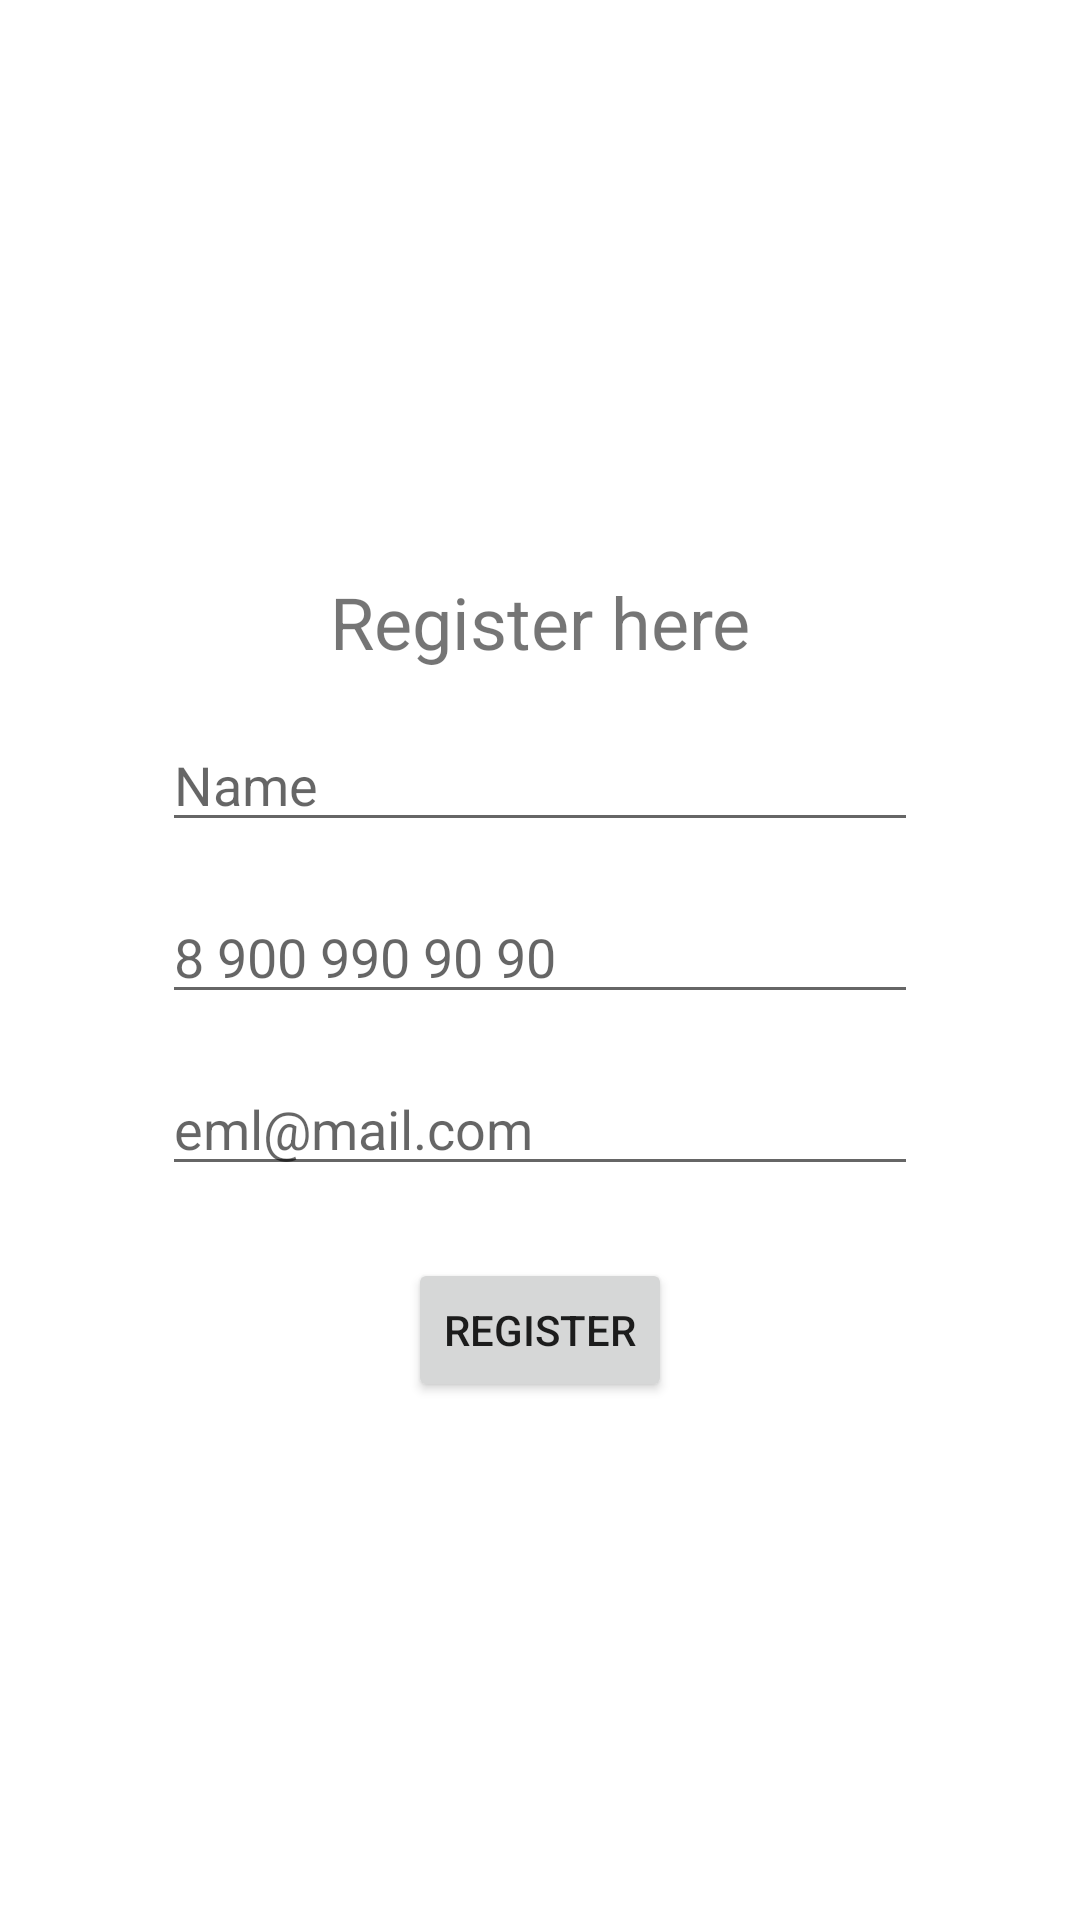

Produce the Android XML layout that renders to this screen, including the resource entries it uses.
<!-- AndroidManifest.xml: application theme Theme.Employees -->
<!-- res/layout/fragment_login.xml -->
<?xml version="1.0" encoding="utf-8"?>
<androidx.constraintlayout.widget.ConstraintLayout xmlns:android="http://schemas.android.com/apk/res/android"
    xmlns:app="http://schemas.android.com/apk/res-auto"
    xmlns:tools="http://schemas.android.com/tools"
    android:layout_width="match_parent"
    android:layout_height="match_parent"
    tools:context=".logingFragment.view.LoginFragment">

    <TextView
        android:id="@+id/textView3"
        android:layout_width="wrap_content"
        android:layout_height="wrap_content"
        android:layout_marginBottom="16dp"
        android:text="Register here"
        android:textSize="24sp"
        app:layout_constraintBottom_toTopOf="@+id/etName"
        app:layout_constraintEnd_toEndOf="@+id/etName"
        app:layout_constraintStart_toStartOf="@+id/etName" />

    <EditText
        android:id="@+id/etName"
        android:layout_width="wrap_content"
        android:layout_height="wrap_content"
        android:ems="12"
        android:hint="Name"
        android:inputType="textPersonName"
        android:maxLines="1"
        app:layout_constraintBottom_toBottomOf="parent"
        app:layout_constraintEnd_toEndOf="parent"
        app:layout_constraintStart_toStartOf="parent"
        app:layout_constraintTop_toTopOf="parent"
        app:layout_constraintVertical_bias="0.4" />

    <EditText
        android:id="@+id/etPhoneNum"
        android:layout_width="wrap_content"
        android:layout_height="wrap_content"
        android:layout_marginTop="16dp"
        android:ems="12"
        android:hint="8 900 990 90 90"
        android:inputType="phone"
        android:maxLines="1"
        app:layout_constraintEnd_toEndOf="@+id/etName"
        app:layout_constraintHorizontal_bias="0.412"
        app:layout_constraintStart_toStartOf="@+id/etName"
        app:layout_constraintTop_toBottomOf="@+id/etName" />

    <EditText
        android:id="@+id/etEmail"
        android:layout_width="wrap_content"
        android:layout_height="wrap_content"
        android:layout_marginTop="16dp"
        android:ems="12"
        android:hint="eml@mail.com"
        android:inputType="textEmailAddress"
        android:maxLines="1"
        app:layout_constraintEnd_toEndOf="@+id/etPhoneNum"
        app:layout_constraintStart_toStartOf="@+id/etPhoneNum"
        app:layout_constraintTop_toBottomOf="@+id/etPhoneNum" />

    <Button
        android:id="@+id/registerBtn"
        android:layout_width="wrap_content"
        android:layout_height="wrap_content"
        android:layout_marginTop="24dp"
        android:text="Register"
        app:layout_constraintEnd_toEndOf="@+id/etEmail"
        app:layout_constraintStart_toStartOf="@+id/etEmail"
        app:layout_constraintTop_toBottomOf="@+id/etEmail" />

</androidx.constraintlayout.widget.ConstraintLayout>
<!-- resources referenced by this layout -->
<resources>
  <style name="Theme.Employees" parent="Theme.MaterialComponents.DayNight.NoActionBar">
          
          <item name="colorPrimary">@color/purple_500</item>
          <item name="colorPrimaryVariant">@color/white</item>
          <item name="colorOnPrimary">@color/white</item>
          
          <item name="colorSecondary">@color/teal_200</item>
          <item name="colorSecondaryVariant">@color/teal_700</item>
          <item name="colorOnSecondary">@color/black</item>
          
          <item name="android:statusBarColor">?attr/colorPrimaryVariant</item>
          
          <item name="android:windowLightStatusBar">true</item>
      </style>
  <color name="purple_500">#FF6200EE</color>
  <color name="white">#FFFFFFFF</color>
  <color name="teal_200">#FF03DAC5</color>
  <color name="teal_700">#FF018786</color>
  <color name="black">#FF000000</color>
</resources>
